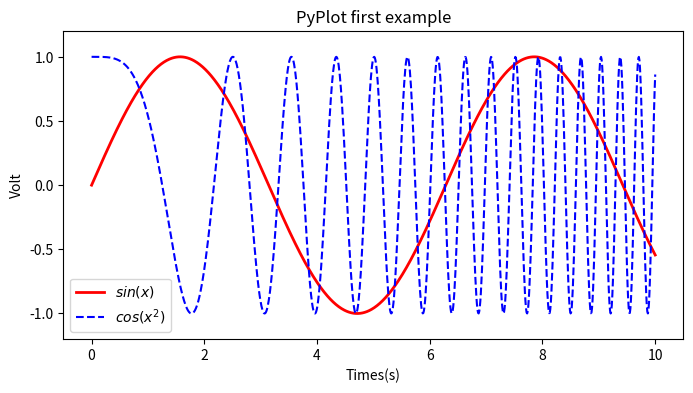

Write the Python code that produced this figure.
import numpy as np
import matplotlib.pyplot as plot

x=np.linspace(0,10,1000)
y=np.sin(x)
z=np.cos(x**2)

plot.figure(figsize=(8,4))
plot.plot(x,y,"r-",label="$sin(x)$",color="red",linewidth=2)
plot.plot(x,z,"b--",label="$cos(x^2)$")
plot.xlabel("Times(s)")
plot.ylabel("Volt")
plot.title("PyPlot first example")
plot.ylim(-1.2,1.2)
plot.legend()
plot.show()
